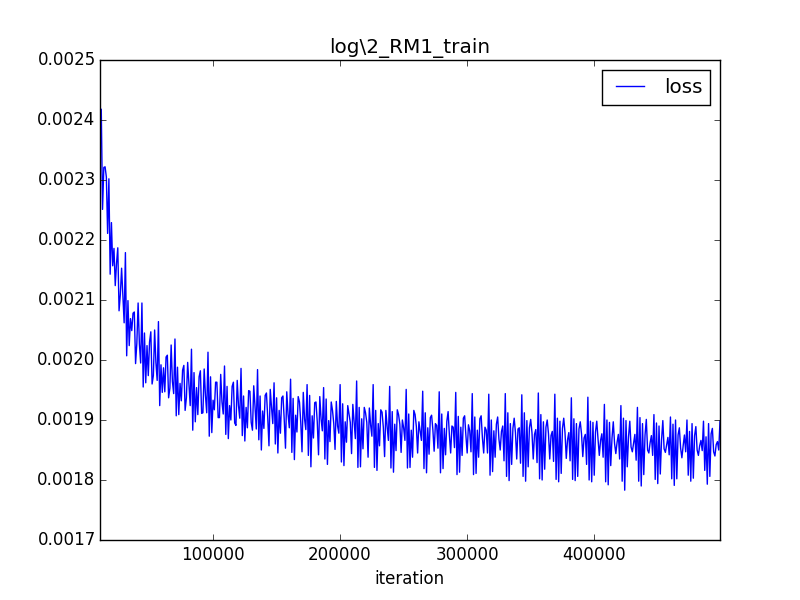

Data behind this chart, as committed beside it:
iteration, loss
0, 0.3575
1000, 0.003644
2000, 0.003226
3000, 0.002943
4000, 0.002780
5000, 0.002759
6000, 0.002587
7000, 0.002582
8000, 0.002465
9000, 0.002459
10000, 0.002422
11000, 0.002398
12000, 0.002418
13000, 0.002251
14000, 0.002321
15000, 0.002322
16000, 0.002305
17000, 0.002211
18000, 0.002302
19000, 0.002143
20000, 0.002229
21000, 0.002157
22000, 0.002186
23000, 0.002124
24000, 0.002161
25000, 0.002187
26000, 0.002082
27000, 0.002109
28000, 0.002153
29000, 0.002108
30000, 0.002062
31000, 0.002179
32000, 0.002007
33000, 0.002099
34000, 0.002024
35000, 0.002069
36000, 0.002049
37000, 0.002078
38000, 0.002080
39000, 0.001994
40000, 0.002028
41000, 0.002095
42000, 0.002027
43000, 0.001995
44000, 0.002095
45000, 0.001955
46000, 0.002045
47000, 0.001962
48000, 0.002024
49000, 0.001974
50000, 0.002030
51000, 0.002047
52000, 0.001960
53000, 0.001974
54000, 0.002050
55000, 0.001996
56000, 0.001966
57000, 0.002064
58000, 0.001924
59000, 0.001992
... 440 more rows
